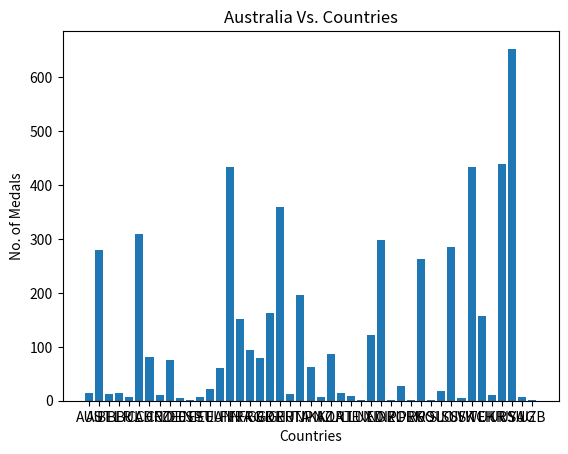

Here is the Python script that generated this plot:
# -*- coding: utf-8 -*-
from __future__ import unicode_literals
import matplotlib.pyplot as plt
import numpy as np

countries = ('AUS', 'AUT', 'BEL', 'BLR', 'BUL', 'CAD', 'CHN', 'CRO', 'CZE0', 'DEN', 'ESP', 'EST', 'EUA', 'EUN', 'FIN', 'FRA', 'FRG', 'GBR', 'GDR', 'GER', 'HUN', 'ITA', 'JPN', 'KAZ', 'KOR', 'LAT', 'LIE', 'LUX', 'NED', 'NOR', 'NZL', 'POL', 'PRK', 'RUS', 'ROU', 'SLO', 'SUI', 'SVK', 'SWE', 'TCH', 'UKR', 'URS', 'USA', 'YUG', 'UZB')
medals = np.arange(len(countries))
performance = (15, 280, 13, 15, 6, 310, 82, 11, 75, 5, 2, 7, 21, 60, 434, 152, 94, 79, 162, 360, 12, 197, 63, 7, 87, 15, 9, 2, 122, 298, 1, 27, 2, 263, 2, 18, 285, 5, 433, 158, 11, 440, 653, 7, 1)

plt.bar(medals, performance, align="center")
plt.xticks(medals, countries)
plt.ylabel("No. of Medals")
plt.xlabel("Countries")
plt.title("Australia Vs. Countries")
plt.show()
